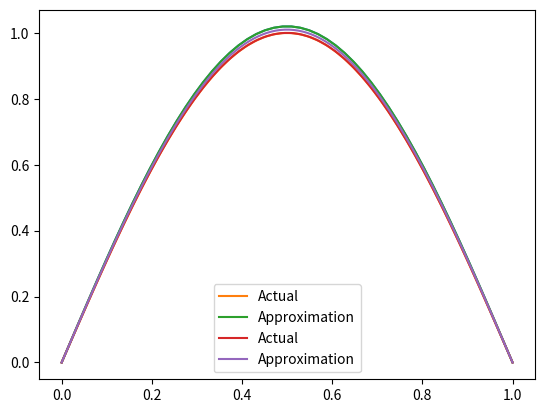

This figure's Python source:
#Porblem 1
import numpy as np

def tridiagonal_solver(a, b, c, d):
    """
    Solves the tridiagonal system of equations Ax = d by using the Thomas algorithm.
    I know we should have Ax=b, but we already use b for other thing, so d here.
    for the input:
      a: array containing the subdiagonal entries of A (length n-1)
      b: array containing the diagonal entries of A (length n)
      c: array containing the superdiagonal entries of A (length n-1)
      d: array containing the right-hand side of the system (length n)
    return: array containing the solution to the system (length n)
    """
    n=len(b)
    c_star=np.zeros(n-1)
    d_star=np.zeros(n)

    # Forward elimination
    c_star[0]=c[0] / b[0]
    d_star[0]=d[0] / b[0]
    for i in range(1, n-1):
        c_star[i]=c[i] / (b[i] - a[i-1]*c_star[i-1])
    for i in range(1, n):
        d_star[i]=(d[i] - a[i-1]*d_star[i-1]) / (b[i] - a[i-1]*c_star[i-1])

    # Backward substitution
    x=np.zeros(n)
    x[-1]=d_star[-1]
    for i in range(n-2, -1, -1):
        x[i]=d_star[i] - c_star[i]*x[i+1]

    return x

  
  #testing

#generate a random tridiagonal matrix A and a corresponding vector x
n=6  # size of matrix, we could change
a=np.random.rand(n-1)
b=np.random.rand(n)
c=np.random.rand(n-1)
x=np.arange(1, n+1)
#x=np.random.rand(n)
A=np.diag(a, -1) + np.diag(b, 0) + np.diag(c, 1)
d=np.dot(A, x) # Ax=d

print("The orginal x is")
print(x)
print(" ")

#temp
print("a is:")
print(a)
print("b is:")
print(b)
print("c is:")
print(c)
print(" ")
#tempEnd


print("The matrix A is")
print(A)
print("We have d, which is")
print(d)
print(" ")

x_new=tridiagonal_solver(a, b, c, d)
print("We now have solution from the solver: ")
print(x_new)
print(" ")
#check if the computed solution vector x_new is close enough to the original solution vector x
print("Is the answer the same as our orginal x?")
print(np.allclose(x, x_new)) 



#problem 2
import numpy as np
import matplotlib.pyplot as plt
print("(a)")

N=50
h=1/N

a=[]
b=[]
c=[]
d=[]

#x_j=np.linspace(0,1,51)

for i in range(1,N+1):
  x_i=(1/(N+1))*i
  b.append((2/(h*h))+np.pi**2)
  d.append(2*(np.pi**2)*np.sin(np.pi*(x_i)))

for i in range(1,N):
  a.append((-1/(h*h)))
  c.append((-1/(h*h)))

# print(a)
# print(b)
# print(c)
# print(d)

# A=np.diag(a, -1) + np.diag(b, 0) + np.diag(c, 1)
# print(A)

x_new=tridiagonal_solver(a, b, c, d)
x_newnew=[]
x_newnew.append(0)
for i in range(N):
  x_newnew.append(x_new[i])
x_newnew.append(0)
print("we have x = ")
print(x_newnew)



plt.plot(np.linspace(0,1,N+2),np.array(x_newnew))
plt.show()

print("(b)")
u=[]

for x in np.linspace(0,1,N+2):
  u.append(np.sin(np.pi*x))

plt.plot(np.linspace(0,1,N+2),u,label="Actual")
plt.plot(np.linspace(0,1,N+2),np.array(x_newnew),label="Approximation")
plt.legend()
plt.show()

print("(c)")

totalNotRootYet=0
for i in range(N+2):
  temp=(x_newnew[i]-u[i])**2
  totalNotRootYet+=temp
total=np.sqrt(totalNotRootYet)
print("The error of our approximation in the 2-norm when N=50 is: ")
print(total)


print("Now we take N=100")
N=100
h=1/N

a=[]
b=[]
c=[]
d=[]

#x_j=np.linspace(0,1,51)

for i in range(1,N+1):
  x_i=(1/(N+1))*i
  b.append((2/(h*h))+np.pi**2)
  d.append(2*(np.pi**2)*np.sin(np.pi*(x_i)))

for i in range(1,N):
  a.append((-1/(h*h)))
  c.append((-1/(h*h)))

x_new=tridiagonal_solver(a, b, c, d)
x_newnew1=[]
x_newnew1.append(0)
for i in range(N):
  x_newnew1.append(x_new[i])
x_newnew1.append(0)
print("we have x = ")
print(x_newnew1)

u1=[]

for x in np.linspace(0,1,N+2):
  u1.append(np.sin(np.pi*x))

plt.plot(np.linspace(0,1,N+2),u1,label="Actual")
plt.plot(np.linspace(0,1,N+2),np.array(x_newnew1),label="Approximation")
plt.legend()
plt.show()


totalNotRootYet1=0
for i in range(N+2):
  temp=(x_newnew1[i]-u1[i])**2
  totalNotRootYet1+=temp
total1=np.sqrt(totalNotRootYet1)
print("The error of our approximation in the 2-norm when N=100 is: ")
print(total1)

print("I expected the error would be 1/4. However we can see:")
print(total1/total)
print("Therefore, there are other factors that affect our result so that it does not show what we wanted 🙂")

'''
(d)

If we don't know the exact solution, we can test how different the numbers are. To be specifically, I mean we can have N=20, N=40,N=1000, and N=2000. We can tell that the difference from 20 to 40 is much bigger than the one from 1000 to 2000, which means we can tell the result by looking at how fast the difference they are changing.
'''
